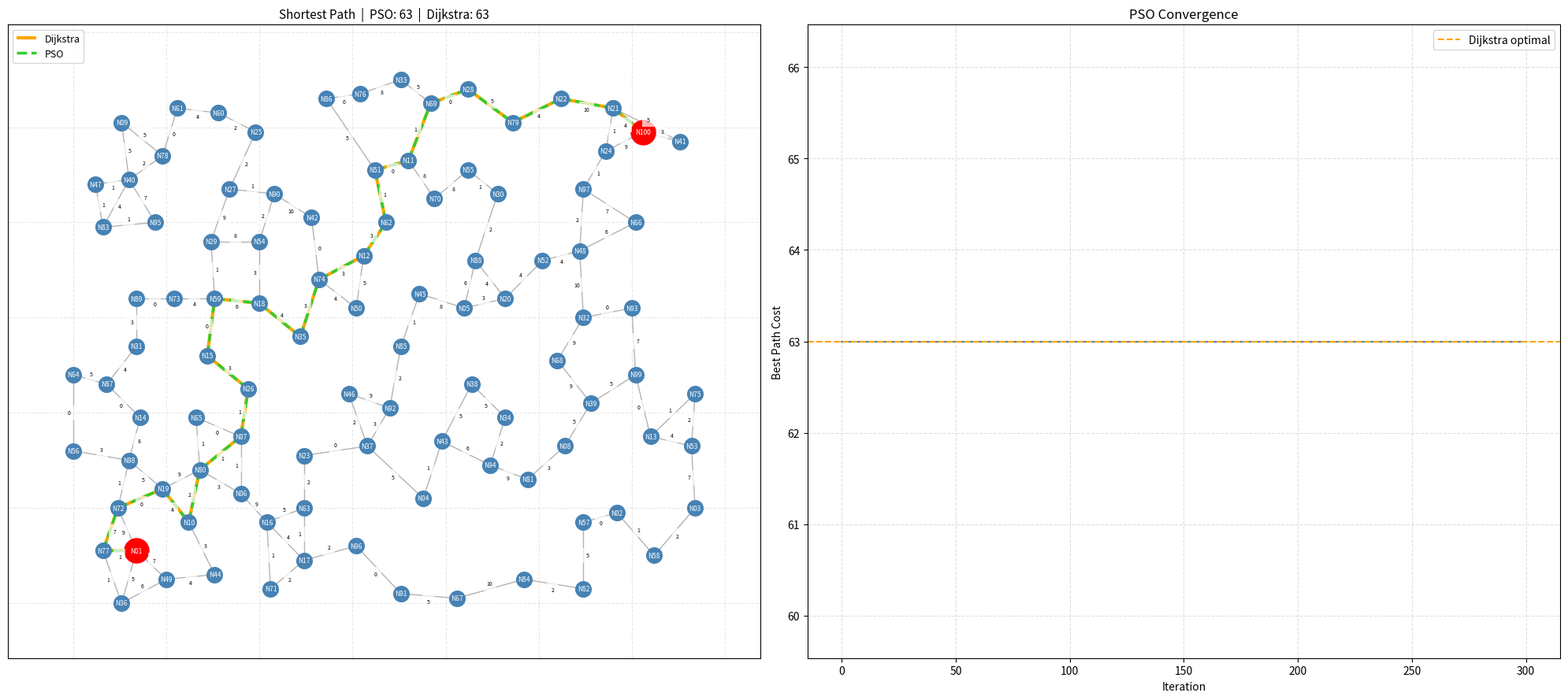

This figure's Python source:
import random
import math
import networkx as nx
import matplotlib.pyplot as plt


def euclidean_distance(p1, p2):
    return math.sqrt((p1[0] - p2[0])**2 + (p1[1] - p2[1])**2)


def generate_spread_out_positions(num_nodes, width, height, min_dist, seed=None):
    # seed=43        # uncomment and set a number for a reproducible layout
    # seed=None      # keep as None to use whatever seed is passed in (random each run)
    random.seed(seed)
    positions = {}
    # Force N01 and N100 far apart
    positions["N01"] = (width * 0.1, height * 0.1)
    positions[f"N{num_nodes:02}"] = (width * 0.9, height * 0.9)
    attempts_limit = 10000

    for i in range(num_nodes):
        node_name = f"N{i+1:02}"

        if node_name in positions:
            continue
        placed = False
        attempts = 0

        while not placed and attempts < attempts_limit:
            x = random.randint(0, width)
            y = random.randint(0, height)

            too_close = False
            for other_pos in positions.values():
                if euclidean_distance((x, y), other_pos) < min_dist:
                    too_close = True
                    break

            if not too_close:
                positions[node_name] = (x, y)
                placed = True

            attempts += 1

        if not placed:
            raise ValueError("Could not place all nodes. Try lowering num_nodes or min_dist.")

    return positions


def generate_random_map(num_nodes=100, width=200, height=130, extra_edges=15, min_dist=7, seed=random.randint(0,100)):  # change num_nodes default here if not passing it from __main__
    positions = generate_spread_out_positions(num_nodes, width, height, min_dist, seed)
    G = nx.Graph()

    for node in positions:
        G.add_node(node)

    node_list = list(positions.keys())
    connected = {node_list[0]}
    unconnected = set(node_list[1:])

    # Step 1: Force full connectivity
    while unconnected:
        best_pair = None
        best_dist = float("inf")

        for u in connected:
            for v in unconnected:
                dist = euclidean_distance(positions[u], positions[v])
                if dist < best_dist:
                    best_dist = dist
                    best_pair = (u, v)

        u, v = best_pair
        percent_value = 23
        chance = random.randint(0, 99)
        if chance < percent_value:
            congested = random.randint(5, 10)
            G.add_edge(u, v, weight=congested)
        else:
            not_Congested = random.randint(0, 5)
            G.add_edge(u, v, weight=not_Congested)
        connected.add(v)
        unconnected.remove(v)

    # Step 2: Add extra nearby edges
    possible_edges = []
    for i in range(len(node_list)):
        for j in range(i + 1, len(node_list)):
            u = node_list[i]
            v = node_list[j]
            if not G.has_edge(u, v):
                dist = euclidean_distance(positions[u], positions[v])
                possible_edges.append((dist, u, v))

    possible_edges.sort(key=lambda x: x[0])

    added = 0
    for dist, u, v in possible_edges:
        if added >= extra_edges:
            break
        percent_value = 23
        chance = random.randint(0, 99)
        if chance < percent_value:
            congested = random.randint(5,10)
            G.add_edge(u, v, weight=congested)
        else:
            not_Congested = random.randint(0,5)
            G.add_edge(u, v, weight=not_Congested)
        added += 1

    # Step 3: Remove dead-end branches
       # Step 3: Ensure every node has at least degree 2
    changed = True
    while changed:
        changed = False
        for node in list(G.nodes):
            while G.degree[node] < 2:
                candidates = []

                for other in node_list:
                    if other != node and not G.has_edge(node, other):
                        dist = euclidean_distance(positions[node], positions[other])
                        candidates.append((dist, other))

                candidates.sort(key=lambda x: x[0])

                if not candidates:
                    break

                dist, nearest = candidates[0]
                percent_value = 23
                chance = random.randint(0, 99)
                if chance < percent_value:
                    congested = random.randint(5,10)
                    G.add_edge(node, nearest, weight=congested)
                else:
                    not_Congested = random.randint(0,5)
                    G.add_edge(node, nearest, weight=not_Congested)
                changed = True

    return G, positions


def draw_graph(G, positions):
    plt.figure(figsize=(16, 10))

    nx.draw_networkx_nodes(G, positions, node_size=350)
    nx.draw_networkx_labels(G, positions, font_color='white', font_size=8)
    nx.draw_networkx_edges(G, positions, alpha=0.6, width=1.5)

    # Draw weights manually
    for u, v, data in G.edges(data=True):
        x1, y1 = positions[u]
        x2, y2 = positions[v]

        mx = (x1 + x2) / 2
        my = (y1 + y2) / 2

        dx = x2 - x1
        dy = y2 - y1
        length = math.sqrt(dx**2 + dy**2)

        # Offset label a little off the edge
        if length != 0:
            offset_x = -dy / length * 1.2
            offset_y = dx / length * 1.2
        else:
            offset_x = 0
            offset_y = 0

        plt.text(
            mx + offset_x,
            my + offset_y,
            str(data["weight"]),
            fontsize=7,
            ha="center",
            va="center",
            bbox=dict(facecolor="white", edgecolor="none", alpha=0.8)
        )

    plt.title("Random Map Layout From N01 - N100")
    plt.grid(True, linestyle="--", alpha=0.4)
    plt.xlim(-5, max(x for x, y in positions.values()) + 5)
    plt.ylim(-5, max(y for x, y in positions.values()) + 5)
    plt.tight_layout()
    plt.show()


#PSO CONFIGURATION
NUM_PARTICLES = 40
MAX_ITERATIONS = 300
W  = 0.5   # inertia (probability of random mutation)
C1 = 1.5   # cognitive weight (pull toward personal best)
C2 = 2.0   # social weight    (pull toward global best)
# SOURCE and TARGET must match the first and last node labels for the given num_nodes.
# If num_nodes=50, change TARGET to "N50". If num_nodes=200, change TARGET to "N200".
SOURCE = "N01"
TARGET = "N100"  # change to f"N{num_nodes:02}" to match your node count


#PSO helpers

def path_weight(G, path):
    total = 0
    for i in range(len(path) - 1):
        u, v = path[i], path[i + 1]
        if not G.has_edge(u, v):
            return float("inf")
        total += G[u][v]["weight"]
    return total


def random_path(G, source, target, max_steps=2000):
    """Random walk from source to target (no revisits, backtracks on dead ends)."""
    visited = {source}
    path = [source]
    current = source
    for _ in range(max_steps):
        if current == target:
            return path
        neighbors = [n for n in G.neighbors(current) if n not in visited]
        if not neighbors:
            if len(path) == 1:
                return None
            path.pop()
            visited.discard(current)
            current = path[-1]
        else:
            nxt = random.choice(neighbors)
            path.append(nxt)
            visited.add(nxt)
            current = nxt
    return None


def crossover(path_a, path_b, source, target, G):
    """Splice a segment of path_b into path_a at a shared intermediate node."""
    shared = [n for n in path_a if n in path_b and n not in (source, target)]
    if not shared:
        return path_a[:]
    node = random.choice(shared)
    idx_a = path_a.index(node)
    idx_b = path_b.index(node)
    new_path = path_a[:idx_a + 1] + path_b[idx_b + 1:]
    if len(new_path) != len(set(new_path)):
        return path_a[:]
    if new_path[0] != source or new_path[-1] != target:
        return path_a[:]
    for i in range(len(new_path) - 1):
        if not G.has_edge(new_path[i], new_path[i + 1]):
            return path_a[:]
    return new_path


def mutate(G, path):
    """Replace a random interior segment with a fresh random sub-path."""
    if len(path) < 3:
        return path[:]
    interior = list(range(1, len(path) - 1))
    if len(interior) < 2:
        return path[:]
    i, j = sorted(random.sample(interior, 2))
    sub = random_path(G, path[i], path[j], max_steps=500)
    if sub is None:
        return path[:]
    new_path = path[:i] + sub + path[j + 1:]
    if len(new_path) != len(set(new_path)):
        return path[:]
    return new_path


#particle class

class Particle:
    def __init__(self, G, source, target):
        path = None
        while path is None:
            path = random_path(G, source, target)
        self.path = path
        self.fitness = path_weight(G, path)
        self.pbest_path = path[:]
        self.pbest_fitness = self.fitness

    def update(self, G, gbest_path, source, target):
        r1, r2 = random.random(), random.random()
        candidate = self.path[:]

        if r1 < C1 / (C1 + C2):
            candidate = crossover(candidate, self.pbest_path, source, target, G)

        if r2 < C2 / (C1 + C2):
            candidate = crossover(candidate, gbest_path, source, target, G)

        if random.random() < W:
            candidate = mutate(G, candidate)

        new_fitness = path_weight(G, candidate)
        if new_fitness < self.fitness:
            self.path = candidate
            self.fitness = new_fitness

        if self.fitness < self.pbest_fitness:
            self.pbest_path = self.path[:]
            self.pbest_fitness = self.fitness


#Main loop for the PSO
def run_pso(G, source=SOURCE, target=TARGET):
    dijkstra_path = nx.dijkstra_path(G, source, target, weight="weight")
    dijkstra_cost = path_weight(G, dijkstra_path)
    print(f"Dijkstra baseline : cost={dijkstra_cost}, nodes={len(dijkstra_path)}")

    swarm = [Particle(G, source, target) for _ in range(NUM_PARTICLES)]

    gbest_path = dijkstra_path[:]
    gbest_fitness = dijkstra_cost

    for p in swarm:
        if p.fitness < gbest_fitness:
            gbest_fitness = p.fitness
            gbest_path = p.path[:]

    history = [gbest_fitness]
    converged_at = None

    for iteration in range(1, MAX_ITERATIONS + 1):
        for p in swarm:
            p.update(G, gbest_path, source, target)
            if p.pbest_fitness < gbest_fitness:
                gbest_fitness = p.pbest_fitness
                gbest_path = p.pbest_path[:]
                converged_at = iteration
        history.append(gbest_fitness)
        if iteration % 50 == 0:
            print(f"  Iter {iteration:>3}: best cost = {gbest_fitness}")

    print(f"\nPSO result        : cost={gbest_fitness}, nodes={len(gbest_path)}")
    print(f"Total iterations  : {MAX_ITERATIONS}")
    if converged_at is None:
        print(f"Converged at iter : N/A — PSO never improved on Dijkstra's solution")
    else:
        print(f"Converged at iter : {converged_at} / {MAX_ITERATIONS} ({100 * converged_at // MAX_ITERATIONS}% of budget used)")
    print(f"Path: {' -> '.join(gbest_path)}")
    return gbest_path, gbest_fitness, history


#visualization of the PSO

def draw_pso_result(G, positions, pso_path, dijkstra_path, history):
    _, axes = plt.subplots(1, 2, figsize=(20, 9))

    ax = axes[0]
    nx.draw_networkx_nodes(G, positions, node_size=200, node_color="steelblue", ax=ax)
    nx.draw_networkx_labels(G, positions, font_color="white", font_size=6, ax=ax)
    nx.draw_networkx_edges(G, positions, alpha=0.3, width=1, ax=ax)

    def path_edges(path):
        return [(path[i], path[i + 1]) for i in range(len(path) - 1)]

    nx.draw_networkx_edges(G, positions, edgelist=path_edges(dijkstra_path),
                           edge_color="orange", width=3, label="Dijkstra", ax=ax)
    nx.draw_networkx_edges(G, positions, edgelist=path_edges(pso_path),
                           edge_color="limegreen", width=2.5, style="dashed",
                           label="PSO", ax=ax)
    nx.draw_networkx_nodes(G, positions, nodelist=[SOURCE, TARGET],
                           node_size=500, node_color="red", ax=ax)

    for u, v, data in G.edges(data=True):
        x1, y1 = positions[u]
        x2, y2 = positions[v]
        mx, my = (x1 + x2) / 2, (y1 + y2) / 2
        dx, dy = x2 - x1, y2 - y1
        length = math.sqrt(dx**2 + dy**2)
        ox = (-dy / length * 1.2) if length != 0 else 0
        oy = (dx / length * 1.2) if length != 0 else 0
        ax.text(mx + ox, my + oy, str(data["weight"]), fontsize=5,
                ha="center", va="center",
                bbox=dict(facecolor="white", edgecolor="none", alpha=0.7))

    pso_cost = path_weight(G, pso_path)
    dijk_cost = path_weight(G, dijkstra_path)
    ax.set_title(f"Shortest Path  |  PSO: {pso_cost}  |  Dijkstra: {dijk_cost}", fontsize=11)
    ax.legend(loc="upper left", fontsize=9)
    ax.grid(True, linestyle="--", alpha=0.3)

    axes[1].plot(history, color="steelblue", linewidth=1.5)
    axes[1].axhline(dijk_cost, color="orange", linestyle="--",
                    linewidth=1.5, label="Dijkstra optimal")
    axes[1].set_title("PSO Convergence")
    axes[1].set_xlabel("Iteration")
    axes[1].set_ylabel("Best Path Cost")
    axes[1].legend()
    axes[1].grid(True, linestyle="--", alpha=0.4)

    plt.tight_layout()
    plt.show()


if __name__ == "__main__":
    print("Generating random map...")
    G, positions = generate_random_map(
        num_nodes=100,   # CHANGE NODE COUNT HERE — also update TARGET above to match (e.g. num_nodes=50 -> TARGET="N50")
        width=170,       # increase width/height if nodes are too cramped after raising num_nodes
        height=110,
        extra_edges=15,  # more nodes = more edges needed to keep the graph well-connected
        min_dist=9,      # lower min_dist if placement fails with higher num_nodes
        # seed=43,                    # uncomment and set a number for a reproducible map
        seed=random.randint(0, 9999)  # random each run
    )

    print("Map generated. Running PSO...\n")
    pso_path, pso_cost, history = run_pso(G, SOURCE, TARGET)

    dijkstra_path = nx.dijkstra_path(G, SOURCE, TARGET, weight="weight")
    draw_pso_result(G, positions, pso_path, dijkstra_path, history)
